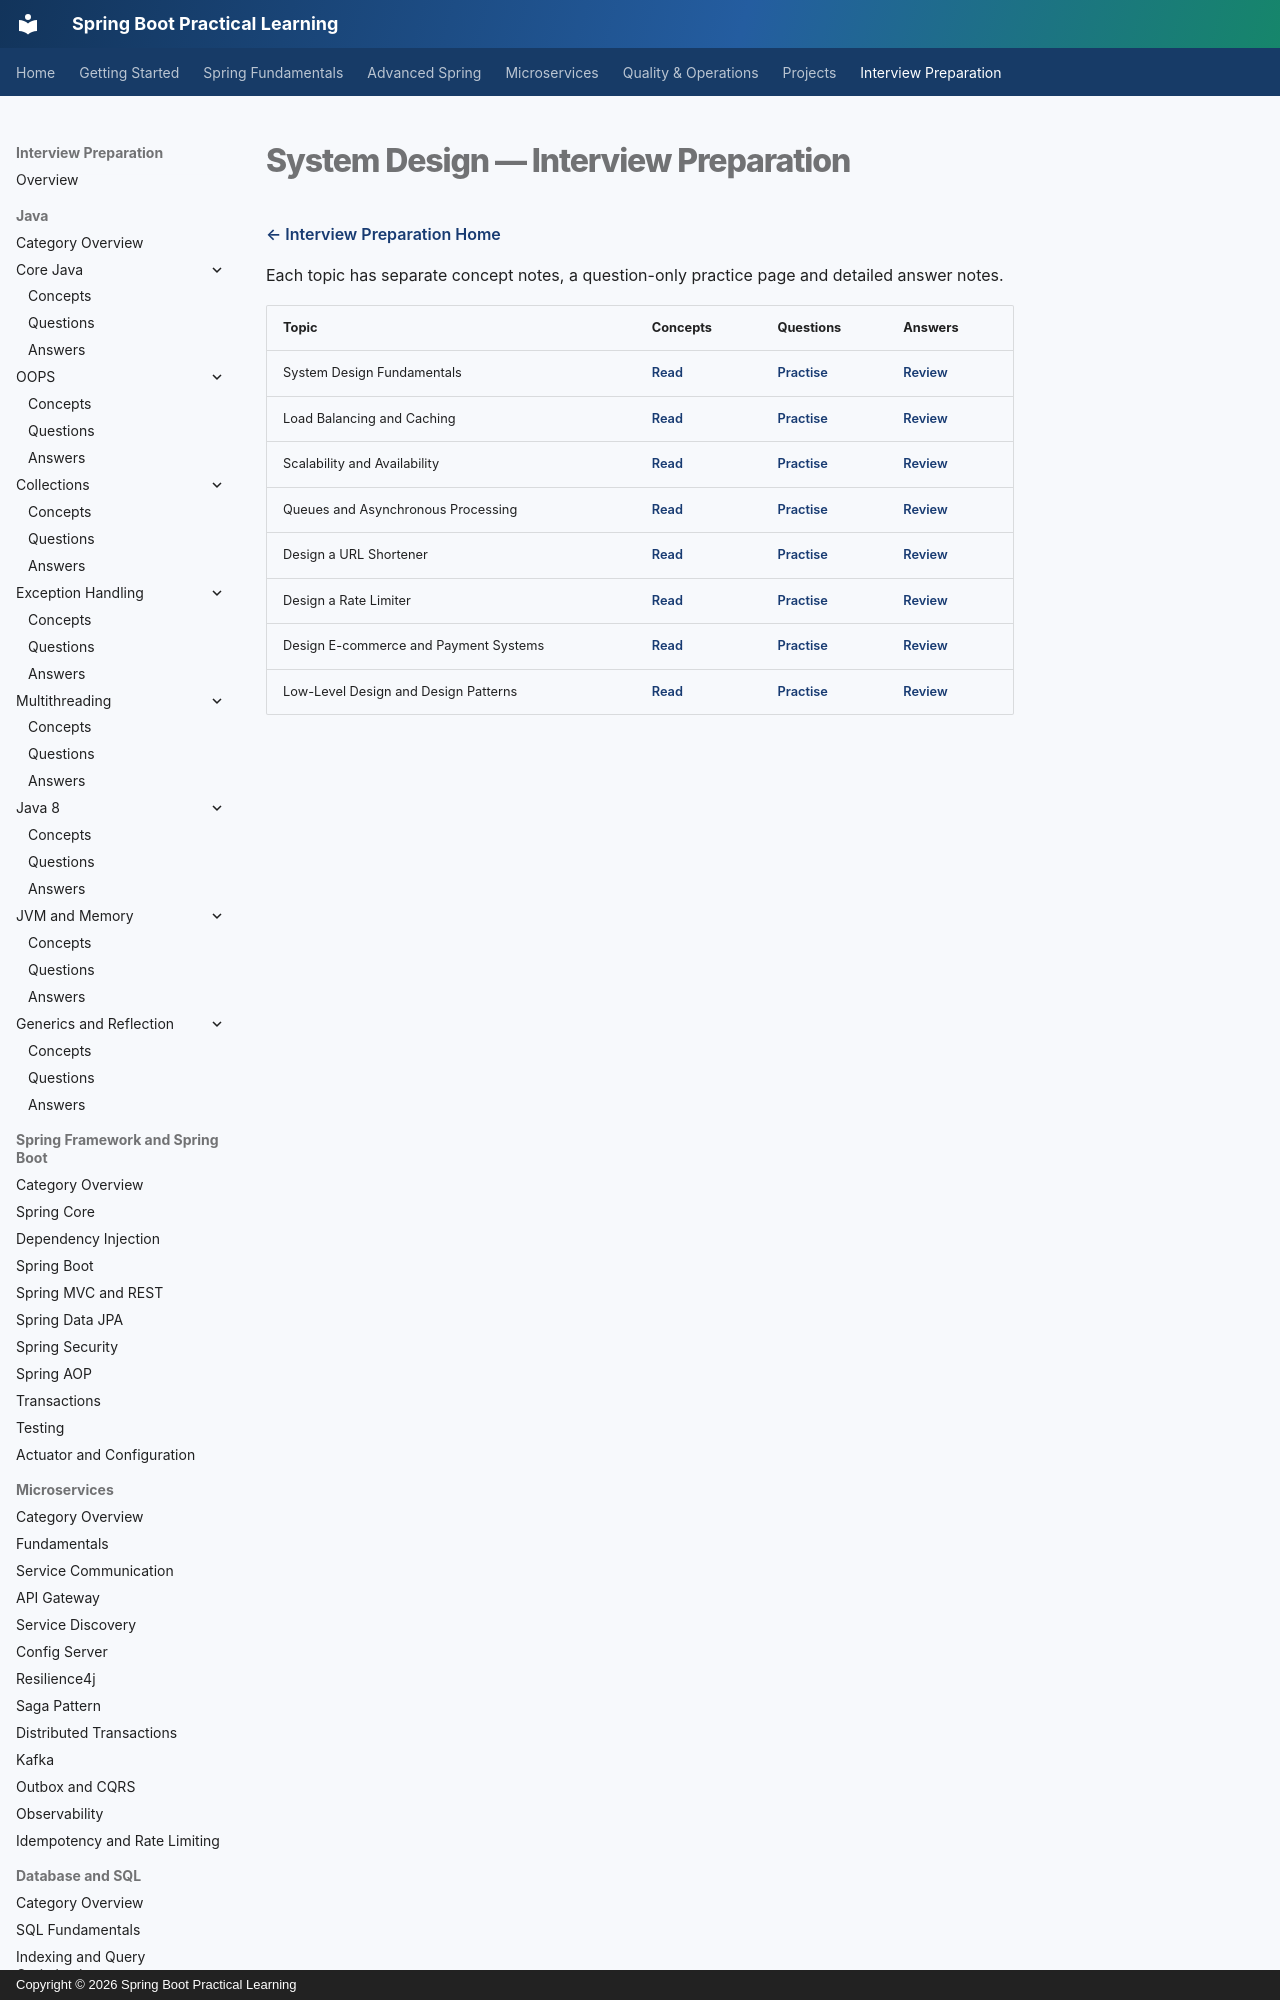

repository: praveen-kushwaha1/springboot-practical-learning · page: interview-prep/05-system-design/index.html · generator: mkdocs · copyright: Copyright © 2026 Spring Boot Practical Learning

# System Design — Interview Preparation

[← Interview Preparation Home](../index.md)

Each topic has separate concept notes, a question-only practice page and detailed answer notes.

| Topic | Concepts | Questions | Answers |
|---|---|---|---|
| System Design Fundamentals | [Read](./01-fundamentals/concept.md) | [Practise](./01-fundamentals/question.md) | [Review](./01-fundamentals/answer.md) |
| Load Balancing and Caching | [Read](./02-load-balancing-caching/concept.md) | [Practise](./02-load-balancing-caching/question.md) | [Review](./02-load-balancing-caching/answer.md) |
| Scalability and Availability | [Read](./03-scalability-availability/concept.md) | [Practise](./03-scalability-availability/question.md) | [Review](./03-scalability-availability/answer.md) |
| Queues and Asynchronous Processing | [Read](./04-message-queues/concept.md) | [Practise](./04-message-queues/question.md) | [Review](./04-message-queues/answer.md) |
| Design a URL Shortener | [Read](./05-url-shortener/concept.md) | [Practise](./05-url-shortener/question.md) | [Review](./05-url-short
